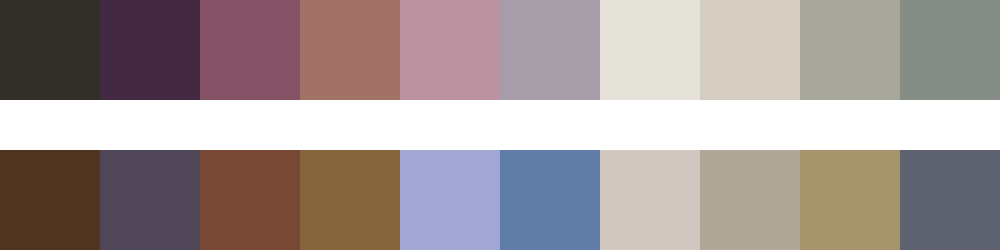

Data behind this chart, as committed beside it:
#322f29	#432941	#855366	#a27266	#bb93a0	#a79da8	#e5e2da	#d5cdc1	#a7a89b	#868d86
#513420	#4f4757	#784837	#85653c	#a3a7d3	#5e7ca6	#d2c8c1	#b1a799	#a5946c	#5e616f
